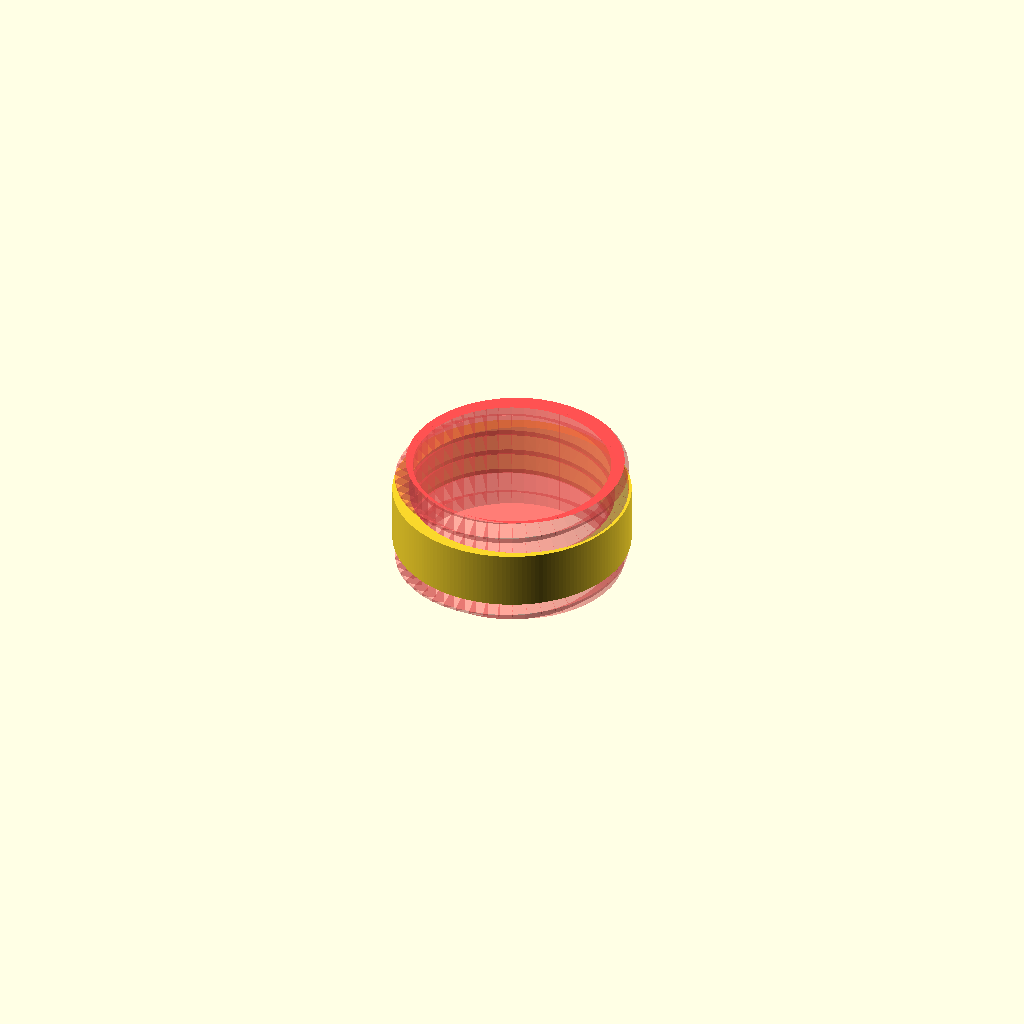
Cell 1: rendered with the file's own defaults.
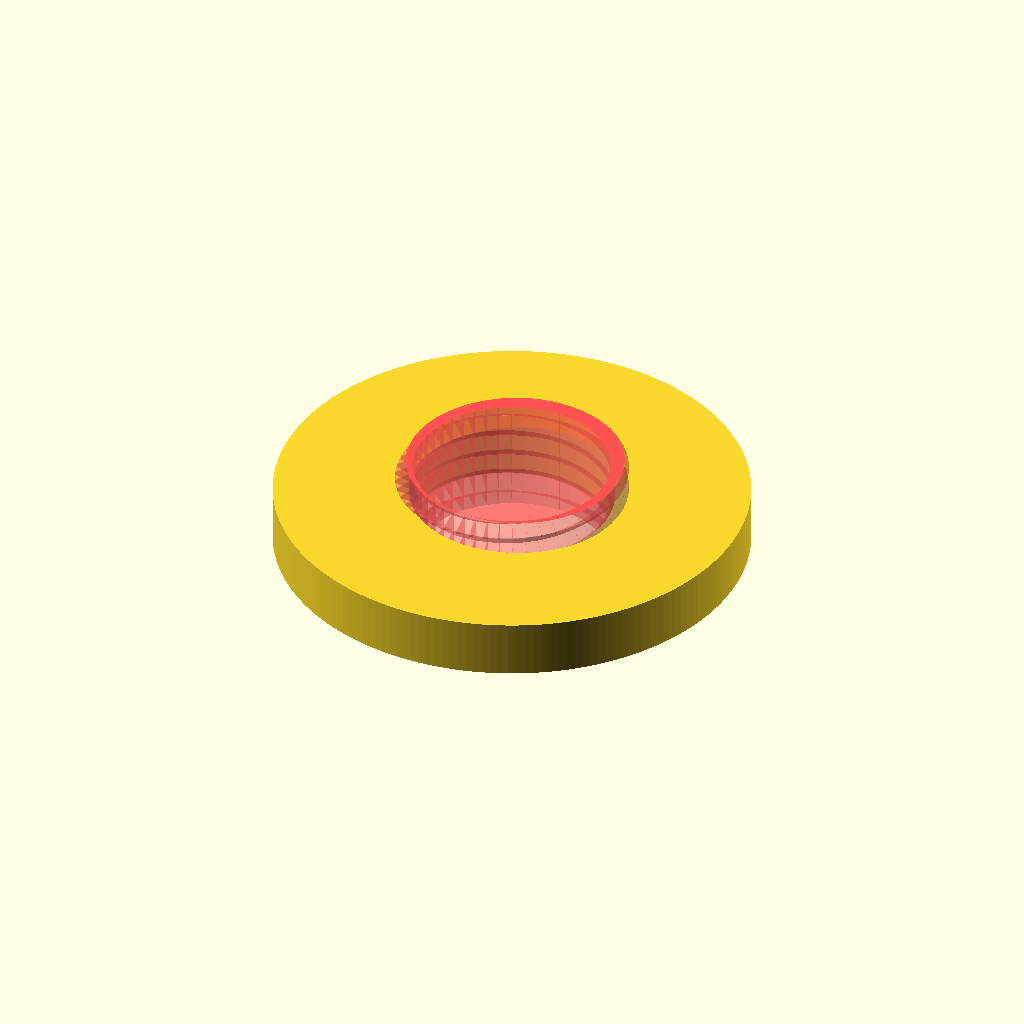
Cell 2 — ext_dia set to 82, the other parameters unchanged.
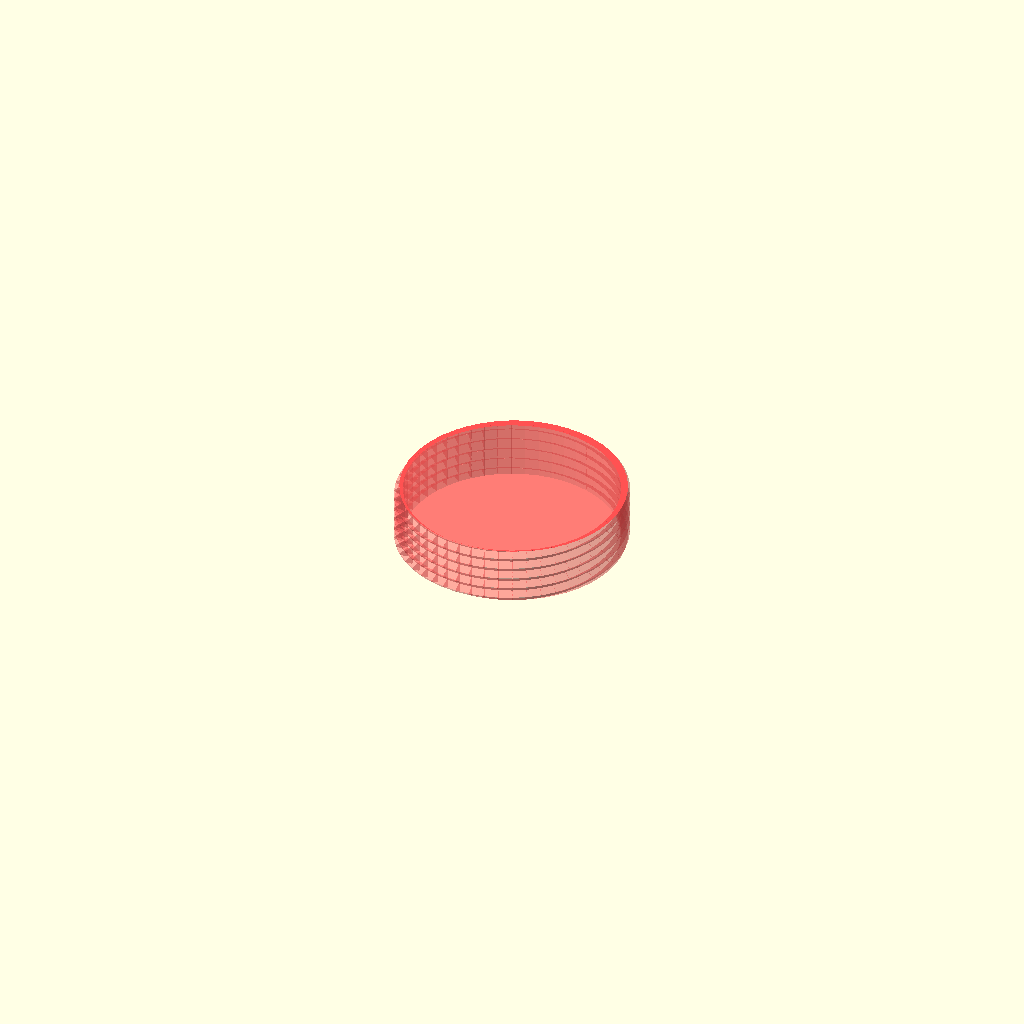
Cell 3 — intern_dia set to 80, the other parameters unchanged.
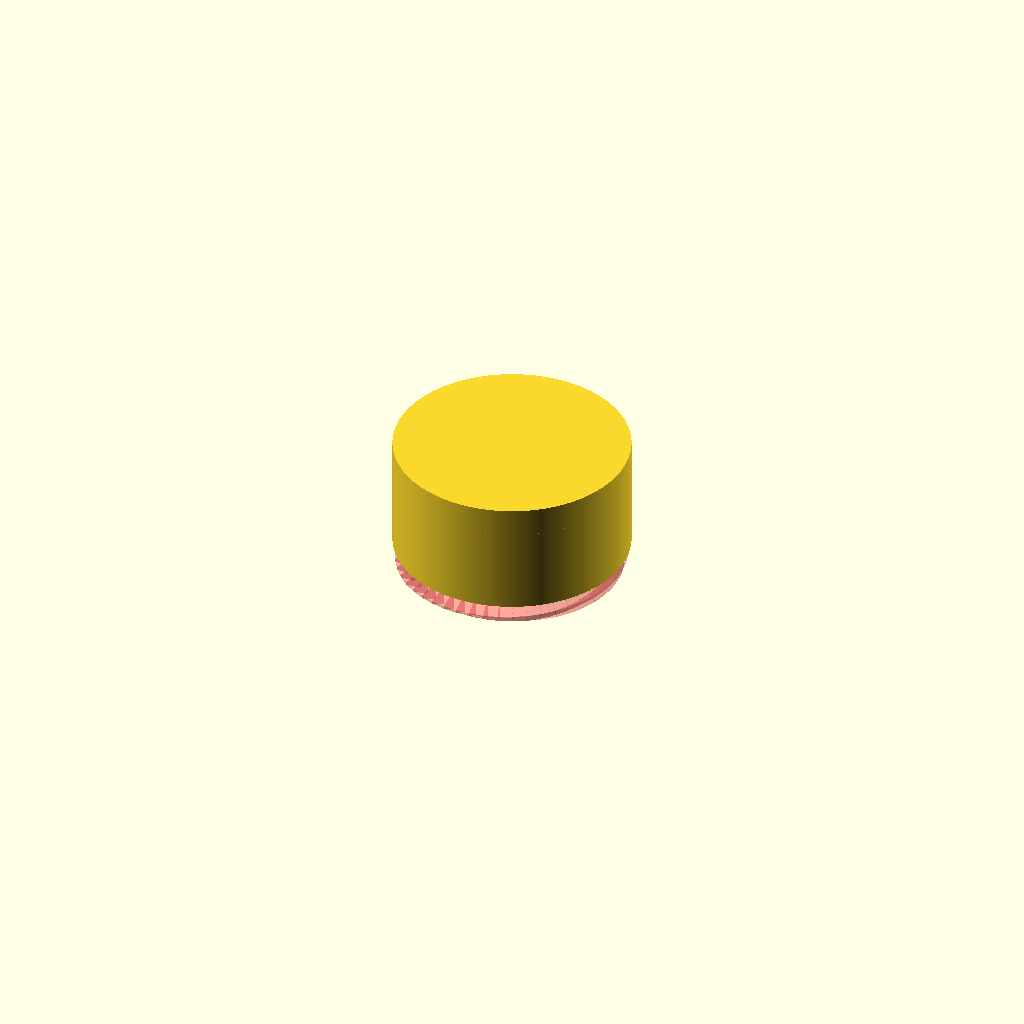
Cell 4: the same model with height = 20.
All cells are drawn from the same view direction (rotation 55°, 0°, 25°, orthographic, colour scheme Cornfield), but the view is re-fitted for each cell, so position and scale can differ between cells as well as the parameter.
The OpenSCAD source (workspace/bouchon_jus.scad):
// fruit juice bottle cap

use <../Modules/threads.scad>

ext_dia = 41;
intern_dia = 40;
height = 10;
$fn = 180;

difference () {
	cylinder(h = height, d = ext_dia);
	
	/*
	translate([0, 0, -5])
	cylinder(h = height, d = intern_dia);
	*/
	
	translate([0, 0, -5 ])
	#metric_thread (diameter=intern_dia, pitch=4, length=20);
}
Parameter table extracted from the source (name, type, default, range or options):
ext_dia: number, default 41
intern_dia: number, default 40
height: number, default 10
